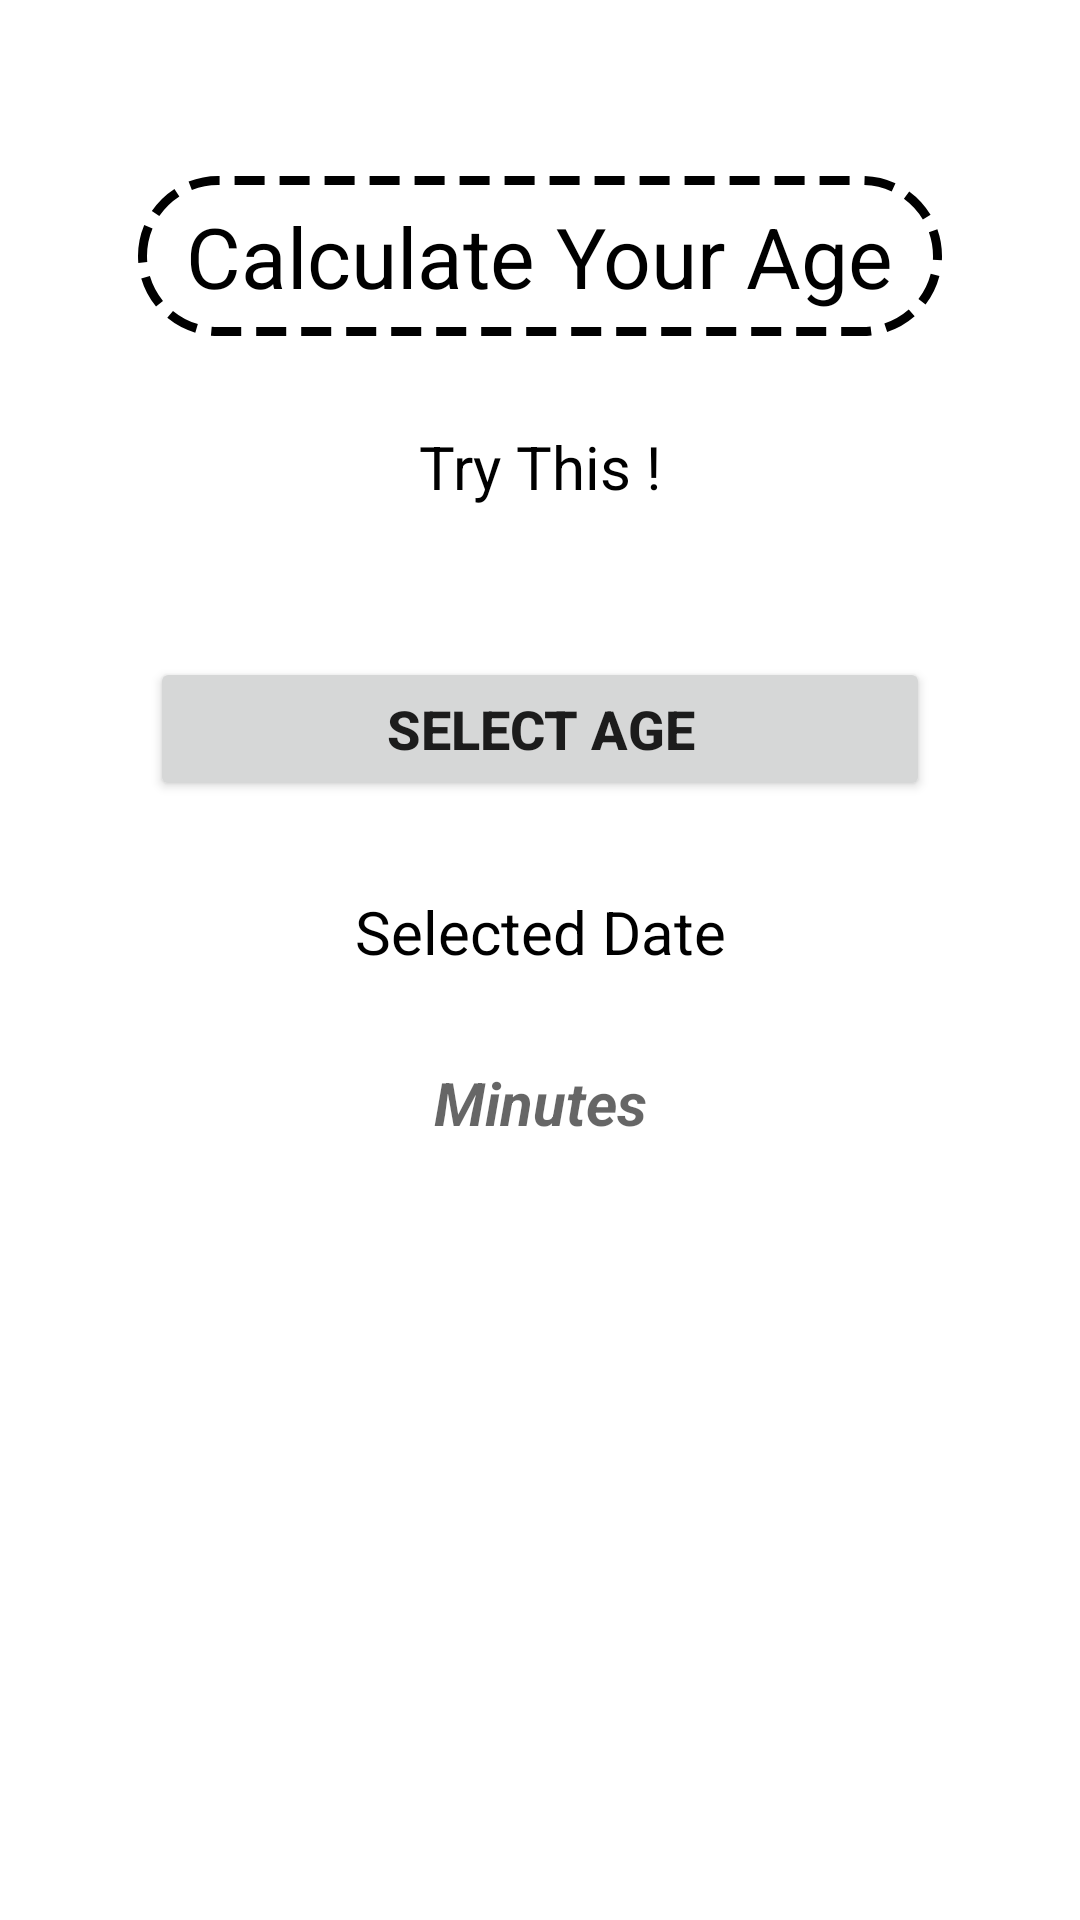

Produce the Android XML layout that renders to this screen, including the resource entries it uses.
<!-- AndroidManifest.xml: application theme Theme.UdemyAppTest -->
<!-- res/layout/activity_calculate_age.xml -->
<?xml version="1.0" encoding="utf-8"?>
<androidx.constraintlayout.widget.ConstraintLayout xmlns:android="http://schemas.android.com/apk/res/android"
    xmlns:app="http://schemas.android.com/apk/res-auto"
    xmlns:tools="http://schemas.android.com/tools"
    android:layout_width="match_parent"
    android:layout_height="match_parent"
    tools:context=".CalculateAgeActivity">

    <TextView
        android:id="@+id/tv_title"
        android:layout_width="wrap_content"
        android:layout_height="wrap_content"
        android:background="@drawable/bg_frame_layout_1st_screen"
        android:paddingHorizontal="16dp"
        android:paddingVertical="8dp"
        android:text="Calculate Your Age"
        android:textColor="@color/black"
        android:textSize="28dp"
        app:layout_constraintVertical_bias="0.1"
        app:layout_constraintBottom_toBottomOf="parent"
        app:layout_constraintEnd_toEndOf="parent"
        app:layout_constraintStart_toStartOf="parent"
        app:layout_constraintTop_toTopOf="parent" />

    <TextView
        android:id="@+id/textView2"
        android:layout_width="wrap_content"
        android:layout_height="wrap_content"
        android:layout_marginTop="30dp"
        android:text="Try This !"
        android:textColor="@color/black"
        android:textSize="20dp"
        app:layout_constraintEnd_toEndOf="@+id/tv_title"
        app:layout_constraintHorizontal_bias="0.5"
        app:layout_constraintStart_toStartOf="@+id/tv_title"
        app:layout_constraintTop_toBottomOf="@+id/tv_title" />

    <Button
        android:id="@+id/button_calculate"
        android:layout_width="match_parent"
        android:layout_height="wrap_content"
        android:text="Select Age"
        android:textSize="18dp"
        android:textStyle="bold"
        android:layout_marginHorizontal="50dp"
        android:layout_marginTop="50dp"
        app:layout_constraintEnd_toEndOf="parent"
        app:layout_constraintStart_toStartOf="parent"
        app:layout_constraintTop_toBottomOf="@+id/textView2" />

    <TextView
        android:id="@+id/tv_date"
        android:layout_width="wrap_content"
        android:layout_height="wrap_content"
        android:layout_marginTop="30dp"
        android:text="Selected Date"
        android:textColor="@color/black"
        android:textSize="20dp"
        app:layout_constraintEnd_toEndOf="@+id/button_calculate"
        app:layout_constraintHorizontal_bias="0.5"
        app:layout_constraintStart_toStartOf="@+id/button_calculate"
        app:layout_constraintTop_toBottomOf="@+id/button_calculate" />

    <TextView
        android:id="@+id/tv_minutes"
        android:layout_width="wrap_content"
        android:layout_height="wrap_content"
        android:layout_marginTop="30dp"
        android:text=""
        android:hint="Minutes"
        android:textColor="@color/black"
        android:textSize="20dp"
        android:textStyle="bold|italic"
        app:layout_constraintEnd_toEndOf="@+id/tv_date"
        app:layout_constraintHorizontal_bias="0.5"
        app:layout_constraintStart_toStartOf="@+id/tv_date"
        app:layout_constraintTop_toBottomOf="@+id/tv_date" />




</androidx.constraintlayout.widget.ConstraintLayout>
<!-- resources referenced by this layout -->
<resources>
  <color name="black">#FF000000</color>
  <!-- drawable bg_frame_layout_1st_screen (drawable) -->
  <?xml version="1.0" encoding="utf-8"?>
  <shape xmlns:android="http://schemas.android.com/apk/res/android">
      <corners android:radius="36dp" />
      <solid android:color="@android:color/white" />
      <stroke
          android:width="3dp"
          android:dashGap="5dp"
          android:dashWidth="10dp"
          android:color="@color/black" />
  </shape>
  <style name="Theme.UdemyAppTest" parent="Theme.MaterialComponents.DayNight.NoActionBar">
          
          <item name="colorPrimary">@color/teal_200</item>
          <item name="colorPrimaryVariant">@color/teal_700</item>
          <item name="colorOnPrimary">@color/white</item>
          
          <item name="colorSecondary">@color/teal_200</item>
          <item name="colorSecondaryVariant">@color/teal_700</item>
          <item name="colorOnSecondary">@color/black</item>
          
          <item name="android:statusBarColor" tools:targetApi="l">?attr/colorPrimaryVariant</item>
          
      </style>
  <color name="teal_200">#FF03DAC5</color>
  <color name="teal_700">#FF018786</color>
  <color name="white">#FFFFFFFF</color>
</resources>
